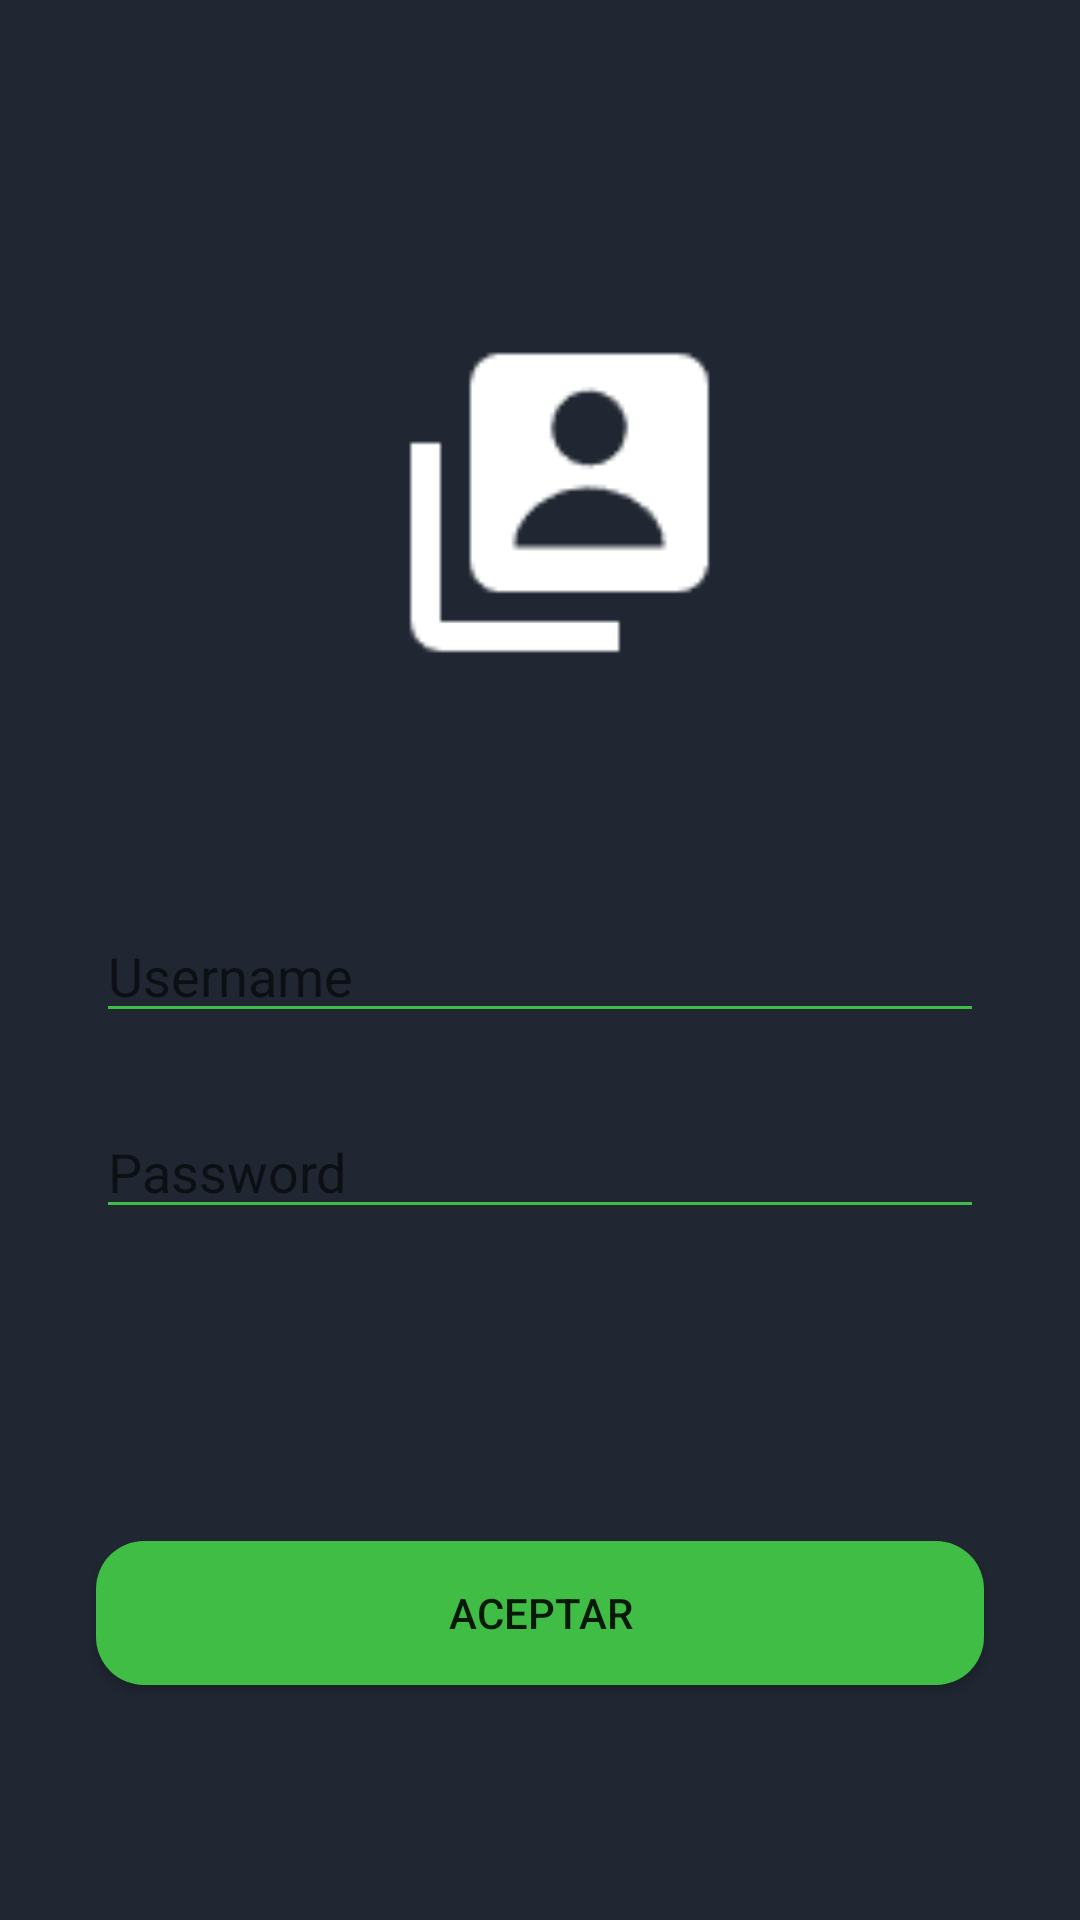

Reconstruct the res/layout file that produces this screen, plus the resources it refers to.
<!-- AndroidManifest.xml: application theme Theme.NavigationDrawer -->
<!-- res/layout/activity_login.xml -->
<?xml version="1.0" encoding="utf-8"?>
<androidx.constraintlayout.widget.ConstraintLayout xmlns:android="http://schemas.android.com/apk/res/android"
    xmlns:app="http://schemas.android.com/apk/res-auto"
    xmlns:tools="http://schemas.android.com/tools"
    android:layout_width="match_parent"
    android:layout_height="match_parent"
    android:background="#202732"
    android:foregroundTint="@color/white"


    tools:context=".activity.LoginActivity">


    <EditText
        android:id="@+id/editTextUsuario"
        android:layout_width="match_parent"
        android:layout_height="wrap_content"
        android:layout_marginStart="32dp"
        android:layout_marginTop="76dp"
        android:layout_marginEnd="32dp"
        android:backgroundTint="@color/verde"
        android:ems="10"
        android:foregroundTint="@color/white"
        android:hint="@string/username"
        android:inputType="text"
        android:textColor="@color/white"
        app:layout_constraintEnd_toEndOf="parent"
        app:layout_constraintStart_toStartOf="parent"
        app:layout_constraintTop_toBottomOf="@+id/imageView" />


    <EditText
        android:id="@+id/editTextTextPassword"
        android:layout_width="match_parent"
        android:layout_height="wrap_content"
        android:layout_marginStart="32dp"
        android:layout_marginTop="24dp"
        android:layout_marginEnd="32dp"
        android:backgroundTint="@color/verde"
        android:ems="10"
        android:hint="@string/password"
        android:inputType="textPassword"
        android:textColor="@color/white"
        app:layout_constraintEnd_toEndOf="parent"
        app:layout_constraintStart_toStartOf="parent"
        app:layout_constraintTop_toBottomOf="@+id/editTextUsuario" />

    <Button
        android:id="@+id/button3"
        android:layout_width="match_parent"
        android:layout_height="wrap_content"
        android:layout_marginStart="32dp"
        android:layout_marginTop="104dp"
        android:layout_marginEnd="32dp"
        android:background="@drawable/btn_login"
        android:onClick="login"
        android:text="@string/btn_botonLogin"
        app:layout_constraintEnd_toEndOf="parent"
        app:layout_constraintHorizontal_bias="0.0"
        app:layout_constraintStart_toStartOf="parent"
        app:layout_constraintTop_toBottomOf="@+id/editTextTextPassword" />

    <ImageView
        android:id="@+id/imageView"
        android:layout_width="155dp"
        android:layout_height="119dp"
        android:layout_marginTop="108dp"
        app:layout_constraintEnd_toEndOf="parent"
        app:layout_constraintHorizontal_bias="0.531"
        app:layout_constraintStart_toStartOf="parent"
        app:layout_constraintTop_toTopOf="parent"
        app:srcCompat="@drawable/login" />

</androidx.constraintlayout.widget.ConstraintLayout>
<!-- resources referenced by this layout -->
<resources>
  <color name="verde">#3FBD44</color>
  <color name="white">#FFFFFFFF</color>
  <!-- drawable btn_login (drawable) -->
  <?xml version="1.0" encoding="utf-8"?>
  <selector xmlns:android="http://schemas.android.com/apk/res/android">
      <item>
          <shape>
              <corners android:radius="16dp" />
              <solid android:color="#3FBD44"/>
          </shape>
  
      </item>
  
  </selector>
  <!-- drawable login: png bitmap (drawable, 971 bytes) -->
  <string name="btn_botonLogin">Aceptar</string>
  <string name="password">Password</string>
  <string name="username">Username</string>
  <style name="Theme.NavigationDrawer" parent="Theme.AppCompat.Light.NoActionBar">
          
          <item name="colorPrimary">@color/lavender</item>
          <item name="colorPrimaryVariant">@color/lavender</item>
          <item name="colorOnPrimary">@color/white</item>
          
          <item name="colorSecondary">@color/teal_200</item>
          <item name="colorSecondaryVariant">@color/teal_700</item>
          <item name="colorOnSecondary">@color/black</item>
          
          <item name="android:statusBarColor">?attr/colorPrimaryVariant</item>
          
      </style>
  <color name="lavender">#8692f7</color>
  <color name="teal_200">#FF03DAC5</color>
  <color name="teal_700">#FF018786</color>
  <color name="black">#FF000000</color>
</resources>
